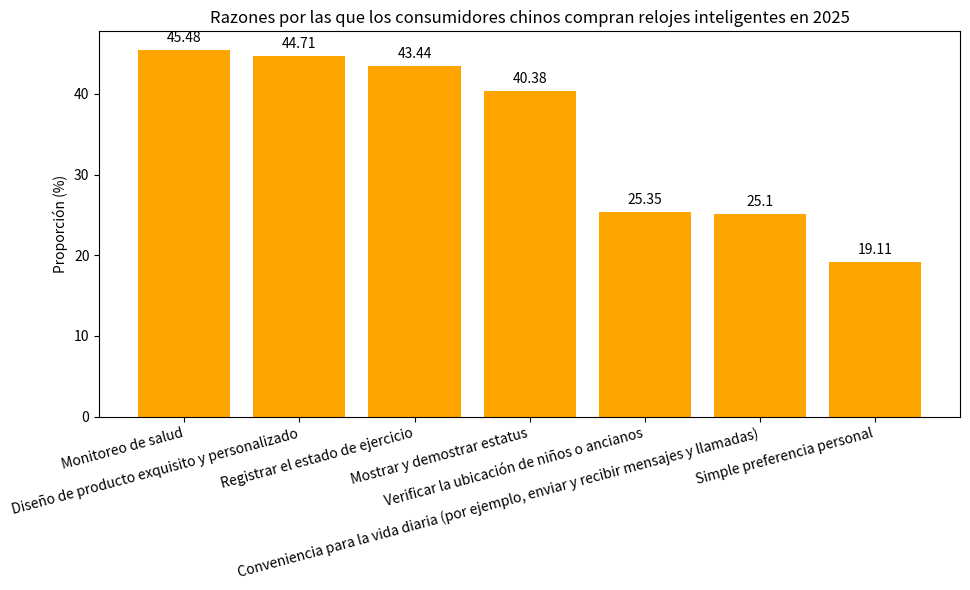

This chart was generated by the following Python code:
import matplotlib.pyplot as plt
import numpy as np

# Razones de compra
razones = ["Monitoreo de salud", "Diseño de producto exquisito y personalizado", "Registrar el estado de ejercicio", "Mostrar y demostrar estatus", "Verificar la ubicación de niños o ancianos", 
           "Conveniencia para la vida diaria (por ejemplo, enviar y recibir mensajes y llamadas)", "Simple preferencia personal"]
# Proporciones correspondientes (%)
proporciones = [45.48, 44.71, 43.44, 40.38, 25.35, 25.10, 19.11]

x = np.arange(len(razones))  # Coordenadas del eje x

fig, ax = plt.subplots(figsize=(10, 6))
# Dibujar un gráfico de barras
barras = ax.bar(x, proporciones, color='orange')

# Agregar anotaciones numéricas
for i, proporcion in enumerate(proporciones):
    ax.text(i, proporcion + 1, f'{proporcion}', ha='center')

# Establecer las marcas y etiquetas del eje x, rotar las etiquetas
ax.set_xticks(x)
ax.set_xticklabels(razones, rotation=15, ha='right')
ax.set_ylabel('Proporción (%)')
ax.set_title('Razones por las que los consumidores chinos compran relojes inteligentes en 2025')

plt.tight_layout()
plt.show()
